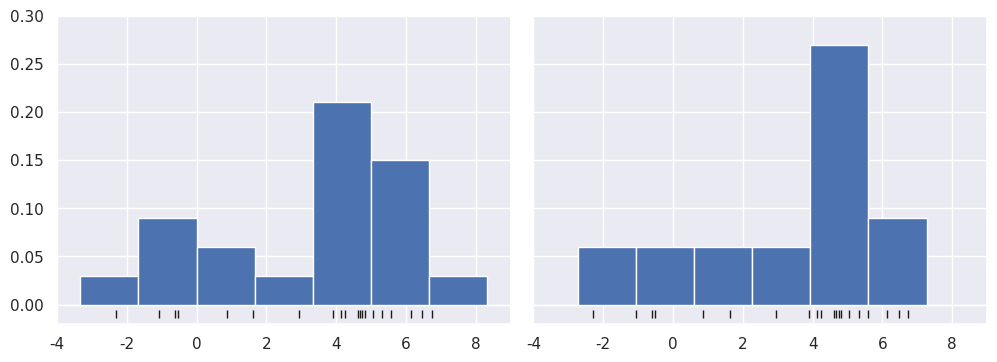

The script that saved this image:
import numpy as np
import matplotlib.pyplot as plt
import seaborn as sns; sns.set_theme()

# KDE
# Kerndichteschätzung (engl. Kernel Density Estimation)
# unparametrisierten Dichteschätzer

def make_data(N, f=0.3, rseed=1):
    rand = np.random.RandomState(rseed)
    x = rand.randn(N)
    x[int(f * N):] += 5
    return x

# einfachen Dichteschätzer: Histogramm
x = make_data(20)
bins = np.linspace(-5, 10, 10)

# no (unexpected keyword "normed")
# normed -> anzeige von Wahrscheinlichkeitsdichte
#hist = plt.hist(x, bins=bins, density=True)
fig, ax = plt.subplots(1, 2, figsize=(12, 4),
                       sharex=True, sharey=True,
                       subplot_kw={'xlim':(-4, 9),
                                   'ylim':(-0.02, 0.3)})
fig.subplots_adjust(wspace=0.05)
for i, offset in enumerate([0.0, 0.6]):
    ax[i].hist(x, bins=bins + offset, density=True)
    ax[i].plot(x, np.full_like(x, -0.01), '|k',
               markeredgewidth=1)

# Gesamtfläche des Histogramms gleich 1
#density, bins, patches = hist
#widths = bins[1:] - bins[:-1]
#print((density * widths).sum())

plt.show()